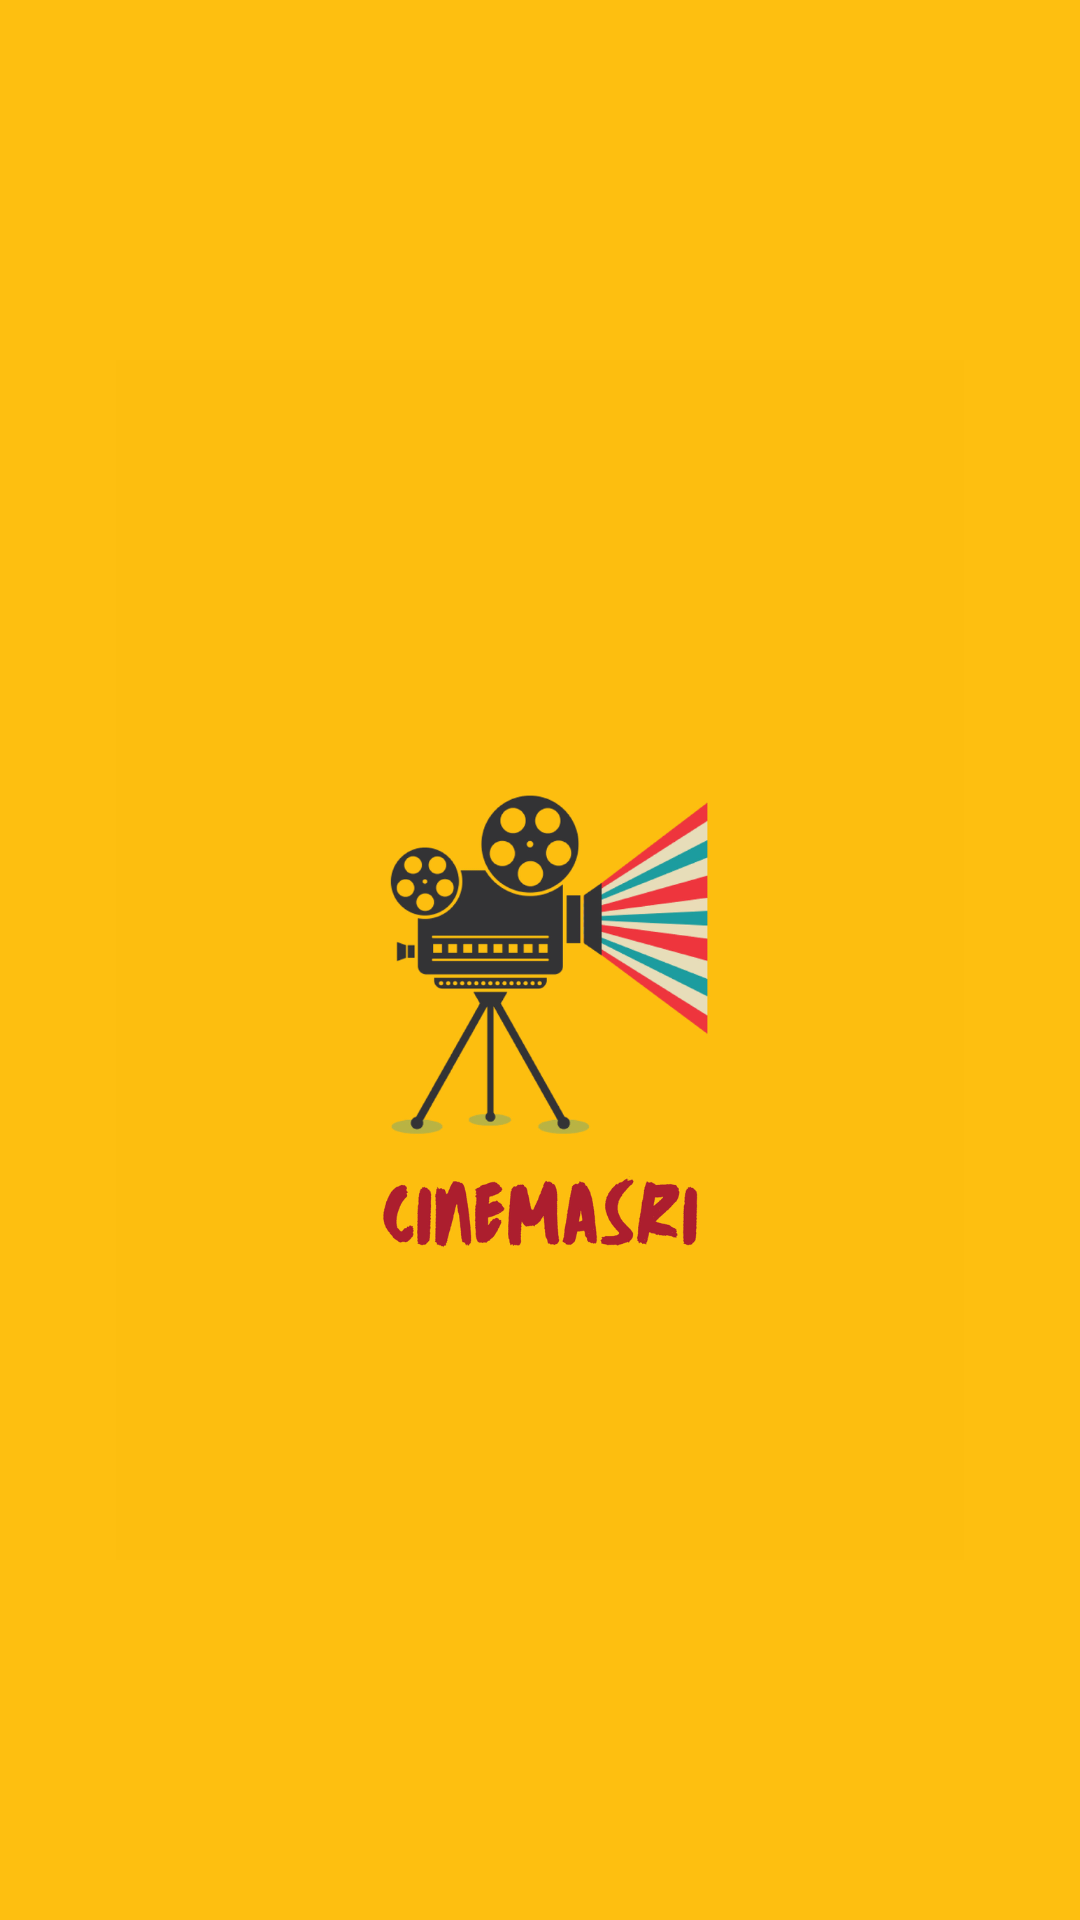

Reconstruct the res/layout file that produces this screen, plus the resources it refers to.
<!-- AndroidManifest.xml: application theme AppTheme -->
<!-- res/layout/activity_splash.xml -->
<?xml version="1.0" encoding="utf-8"?>
<RelativeLayout
    xmlns:android="http://schemas.android.com/apk/res/android"
    xmlns:app="http://schemas.android.com/apk/res-auto"
    xmlns:tools="http://schemas.android.com/tools"
    android:layout_width="match_parent"
    android:layout_height="match_parent"
    android:background="#febf10"
    tools:context=".utils.Splash">

    <LinearLayout
        android:gravity="center"
        android:layout_width="match_parent"
        android:layout_height="match_parent"
        android:orientation="vertical">

        <ImageView
            android:id="@+id/iv"
            android:layout_width="400dp"
            android:layout_height="400dp"
            android:layout_gravity="center"
            android:src="@mipmap/splash" />

    </LinearLayout>


</RelativeLayout>
<!-- resources referenced by this layout -->
<resources>
  <!-- mipmap splash: png bitmap (mipmap-hdpi, 57021 bytes) -->
  <style name="AppTheme" parent="Theme.AppCompat.Light.NoActionBar">
          
          <item name="colorPrimary">@color/colorPrimary</item>
          <item name="colorPrimaryDark">@color/colorPrimaryDark</item>
          <item name="colorAccent">@color/colorAccent</item>
      </style>
  <color name="colorPrimary">#212d3b</color>
  <color name="colorPrimaryDark">#161d27</color>
  <color name="colorAccent">#52a2f7</color>
</resources>
